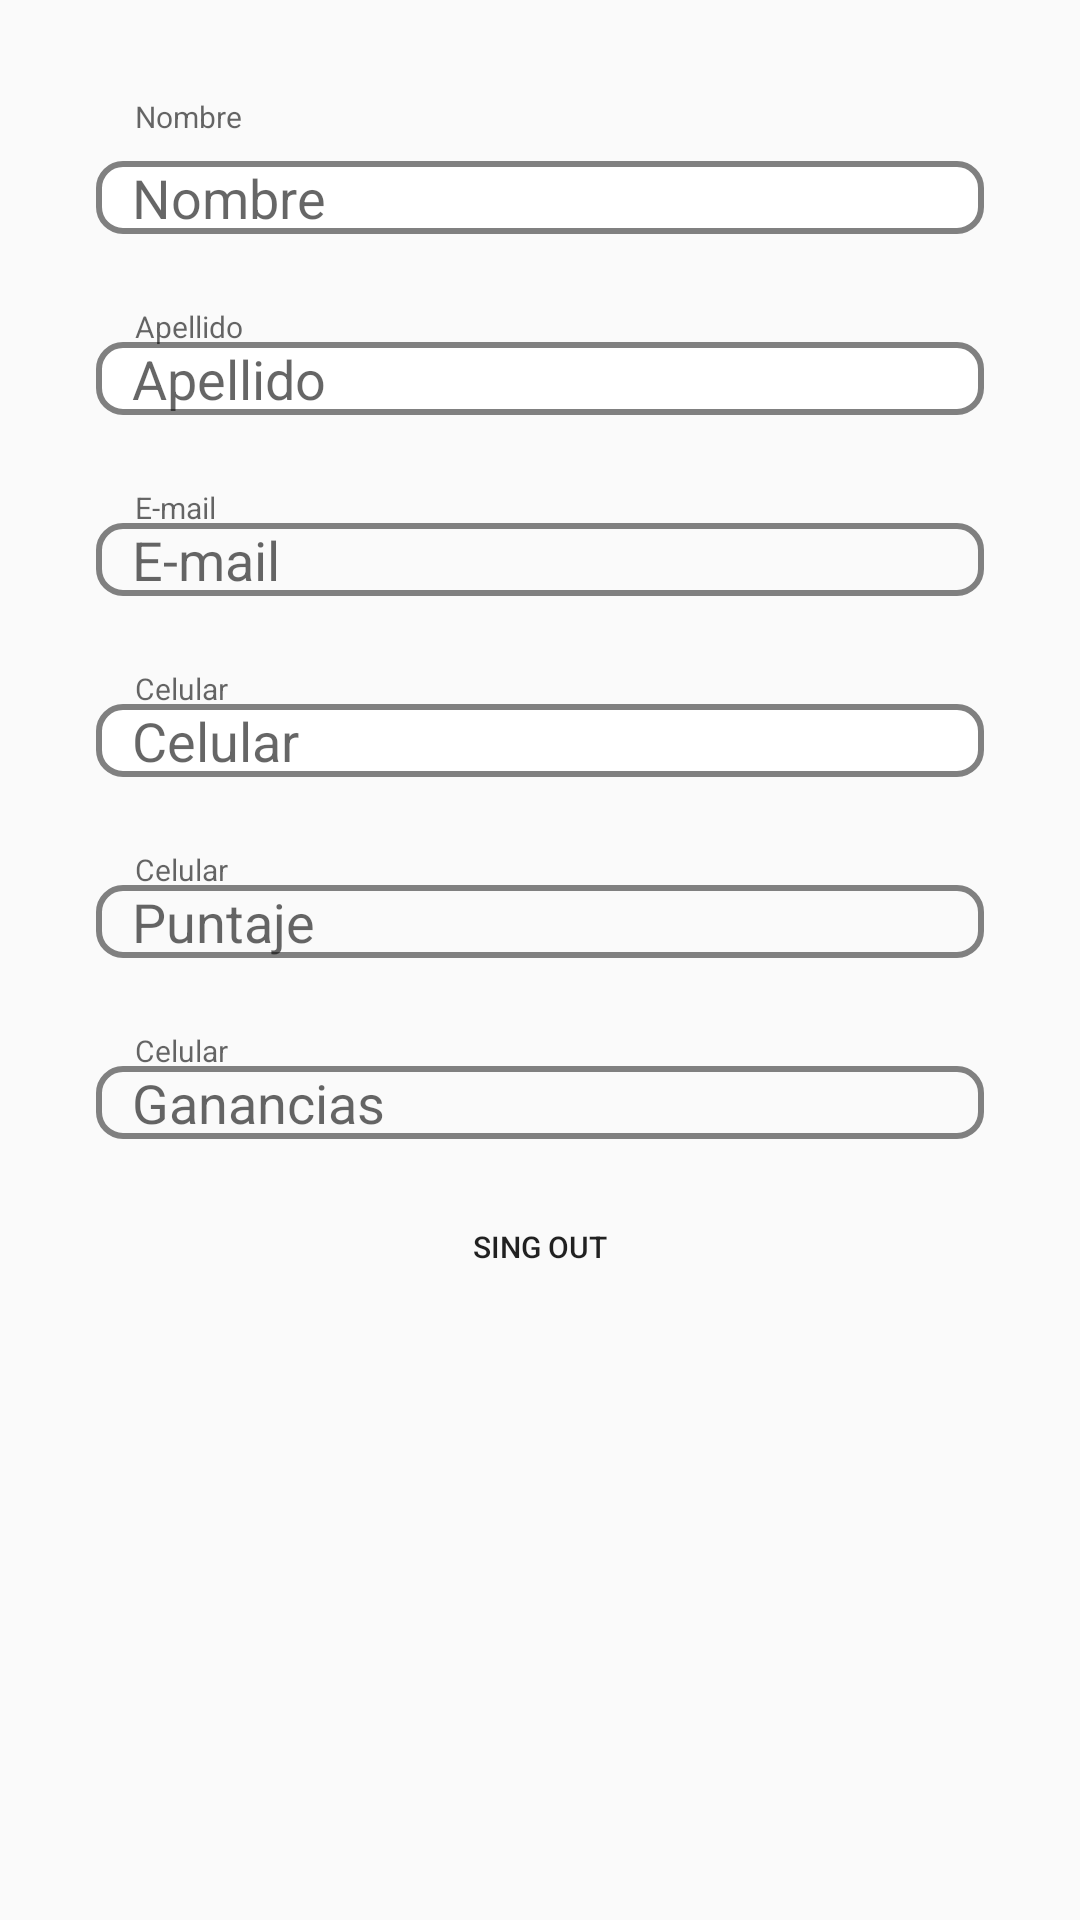

Android layout source for this screen:
<!-- AndroidManifest.xml: application theme Theme.ShopU -->
<!-- res/layout/activity_delivery_profile.xml -->
<?xml version="1.0" encoding="utf-8"?>
<RelativeLayout xmlns:android="http://schemas.android.com/apk/res/android"
    xmlns:app="http://schemas.android.com/apk/res-auto"
    xmlns:tools="http://schemas.android.com/tools"
    android:layout_width="match_parent"
    android:layout_height="match_parent"
    android:padding="32dp"
    tools:context=".DeliveryProfileActivity">


    <Button
        android:id="@+id/logOut"
        android:layout_width="match_parent"
        android:layout_height="24dp"
        android:background="@drawable/res_roundedbutton"
        android:backgroundTint="@color/piel"
        android:layout_below="@id/profit"
        android:layout_marginBottom="16dp"
        android:textSize="10dp"
        android:text="Sing Out" />

    <EditText
        android:id="@+id/Dname"
        android:layout_width="match_parent"
        android:layout_marginBottom="24dp"
        android:layout_height="wrap_content"
        android:background="@drawable/custom_edit_text"
        android:paddingStart="12dp"
        android:layout_below="@+id/hintName"
        android:hint="Nombre" />

    <EditText
        android:id="@+id/Dlastname"
        android:layout_width="match_parent"
        android:background="@drawable/custom_edit_text"
        android:layout_height="wrap_content"
        android:layout_marginBottom="24dp"
        android:layout_marginTop="12dp"
        android:paddingStart="12dp"
        android:layout_below="@+id/Dname"
        android:hint="Apellido" />

    <TextView
        android:id="@+id/Demail"
        android:layout_width="match_parent"
        android:layout_height="wrap_content"
        android:background="@drawable/custom_text_view"
        android:textSize="18dp"
        android:textColor="@color/black"
        android:layout_marginBottom="24dp"
        android:layout_marginTop="12dp"
        android:paddingStart="12dp"
        android:layout_below="@+id/Dlastname"
        android:hint="E-mail" />

    <EditText
        android:id="@+id/Dphone"
        android:layout_width="match_parent"
        android:background="@drawable/custom_edit_text"
        android:layout_height="wrap_content"
        android:layout_marginBottom="24dp"
        android:layout_marginTop="12dp"
        android:paddingStart="12dp"
        android:layout_below="@+id/Demail"
        android:hint="Celular" />

    <TextView
        android:id="@+id/score"
        android:layout_width="match_parent"
        android:background="@drawable/custom_text_view"
        android:textSize="18dp"
        android:textColor="@color/black"
        android:layout_height="wrap_content"
        android:layout_marginBottom="24dp"
        android:layout_marginTop="12dp"
        android:paddingStart="12dp"
        android:layout_below="@+id/Dphone"
        android:hint="Puntaje" />

    <TextView
        android:id="@+id/profit"
        android:layout_width="match_parent"
        android:background="@drawable/custom_text_view"
        android:textSize="18dp"
        android:textColor="@color/black"
        android:layout_height="wrap_content"
        android:layout_marginBottom="24dp"
        android:layout_marginTop="12dp"
        android:paddingStart="12dp"
        android:layout_below="@+id/score"
        android:hint="Ganancias" />



    <TextView
        android:id="@+id/hintName"
        android:layout_width="match_parent"
        android:layout_height="wrap_content"
        android:hint="Nombre"
        android:layout_marginBottom="8dp"
        android:paddingStart="13dp"
        android:textSize="10dp"
        />
    <TextView
        android:id="@+id/hintLastName"
        android:layout_width="match_parent"
        android:layout_height="wrap_content"
        android:hint="Apellido"
        android:paddingStart="13dp"
        android:textSize="10dp"
        android:layout_marginBottom="8dp"
        android:layout_below="@+id/Dname"
        />
    <TextView
        android:id="@+id/hintEmail"
        android:layout_width="match_parent"
        android:layout_height="wrap_content"
        android:hint="E-mail"
        android:paddingStart="13dp"
        android:textSize="10dp"
        android:layout_marginBottom="4dp"
        android:layout_below="@+id/Dlastname"
        />
    <TextView
        android:id="@+id/hintPhone"
        android:layout_width="match_parent"
        android:layout_height="wrap_content"
        android:hint="Celular"
        android:paddingStart="13dp"
        android:textSize="10dp"
        android:layout_marginBottom="4dp"
        android:layout_below="@id/Demail"
        />

    <TextView
        android:id="@+id/hintScore"
        android:layout_width="match_parent"
        android:layout_height="wrap_content"
        android:hint="Celular"
        android:paddingStart="13dp"
        android:textSize="10dp"
        android:layout_marginBottom="4dp"
        android:layout_below="@id/Dphone"
        />
    <TextView
        android:id="@+id/hintProfit"
        android:layout_width="match_parent"
        android:layout_height="wrap_content"
        android:hint="Celular"
        android:paddingStart="13dp"
        android:textSize="10dp"
        android:layout_marginBottom="4dp"
        android:layout_below="@id/score"
        />

    <ImageView
        android:layout_width="wrap_content"
        android:gravity="center"
        android:layout_height="wrap_content"
        android:src="@drawable/ic_white_home"
        android:padding="15dp"
        android:id="@+id/btn_home"
        android:background="@drawable/res_roundedbutton"
        android:backgroundTint="@color/piel"
        android:layout_below="@id/logOut"
        android:layout_centerHorizontal="true"
        />


</RelativeLayout>
<!-- resources referenced by this layout -->
<resources>
  <color name="black">#FF000000</color>
  <color name="piel">#ECAA9D</color>
  <!-- drawable custom_edit_text (drawable) -->
  <?xml version="1.0" encoding="utf-8"?>
  <selector xmlns:android="http://schemas.android.com/apk/res/android">
  
      <item android:state_enabled="true" android:state_focused="true">
          <shape android:shape="rectangle">
              <solid android:color="@color/white"/>
              <corners android:radius="8dp"/>
              <stroke android:color="@color/black" android:width="2dp"/>
          </shape>
      </item>
  
      <item android:state_enabled="true" >
          <shape android:shape="rectangle">
              <solid android:color="@color/white"/>
              <corners android:radius="8dp"/>
              <stroke android:color="@color/gris" android:width="2dp"/>
          </shape>
      </item>
  
  </selector>
  <!-- drawable custom_text_view (drawable) -->
  <?xml version="1.0" encoding="utf-8"?>
  <shape xmlns:android="http://schemas.android.com/apk/res/android"
      android:shape="rectangle">
      <corners android:radius="8dp" />
      <stroke
          android:width="2dp"
          android:color="@color/gris" />
  </shape>
  <style name="Theme.ShopU" parent="Theme.AppCompat.Light.NoActionBar">
          
          <item name="colorPrimary">@color/purple_500</item>
          <item name="colorPrimaryVariant">@color/purple_700</item>
          <item name="colorOnPrimary">@color/white</item>
          
          <item name="colorSecondary">@color/teal_200</item>
          <item name="colorSecondaryVariant">@color/teal_700</item>
          <item name="colorOnSecondary">@color/black</item>
          
          <item name="android:statusBarColor" tools:targetApi="l">?attr/colorPrimaryVariant</item>
          
      </style>
  <color name="white">#FFFFFFFF</color>
  <color name="gris">#808080</color>
  <color name="purple_500">#FF6200EE</color>
  <color name="purple_700">#FF3700B3</color>
  <color name="teal_200">#FF03DAC5</color>
  <color name="teal_700">#FF018786</color>
</resources>
